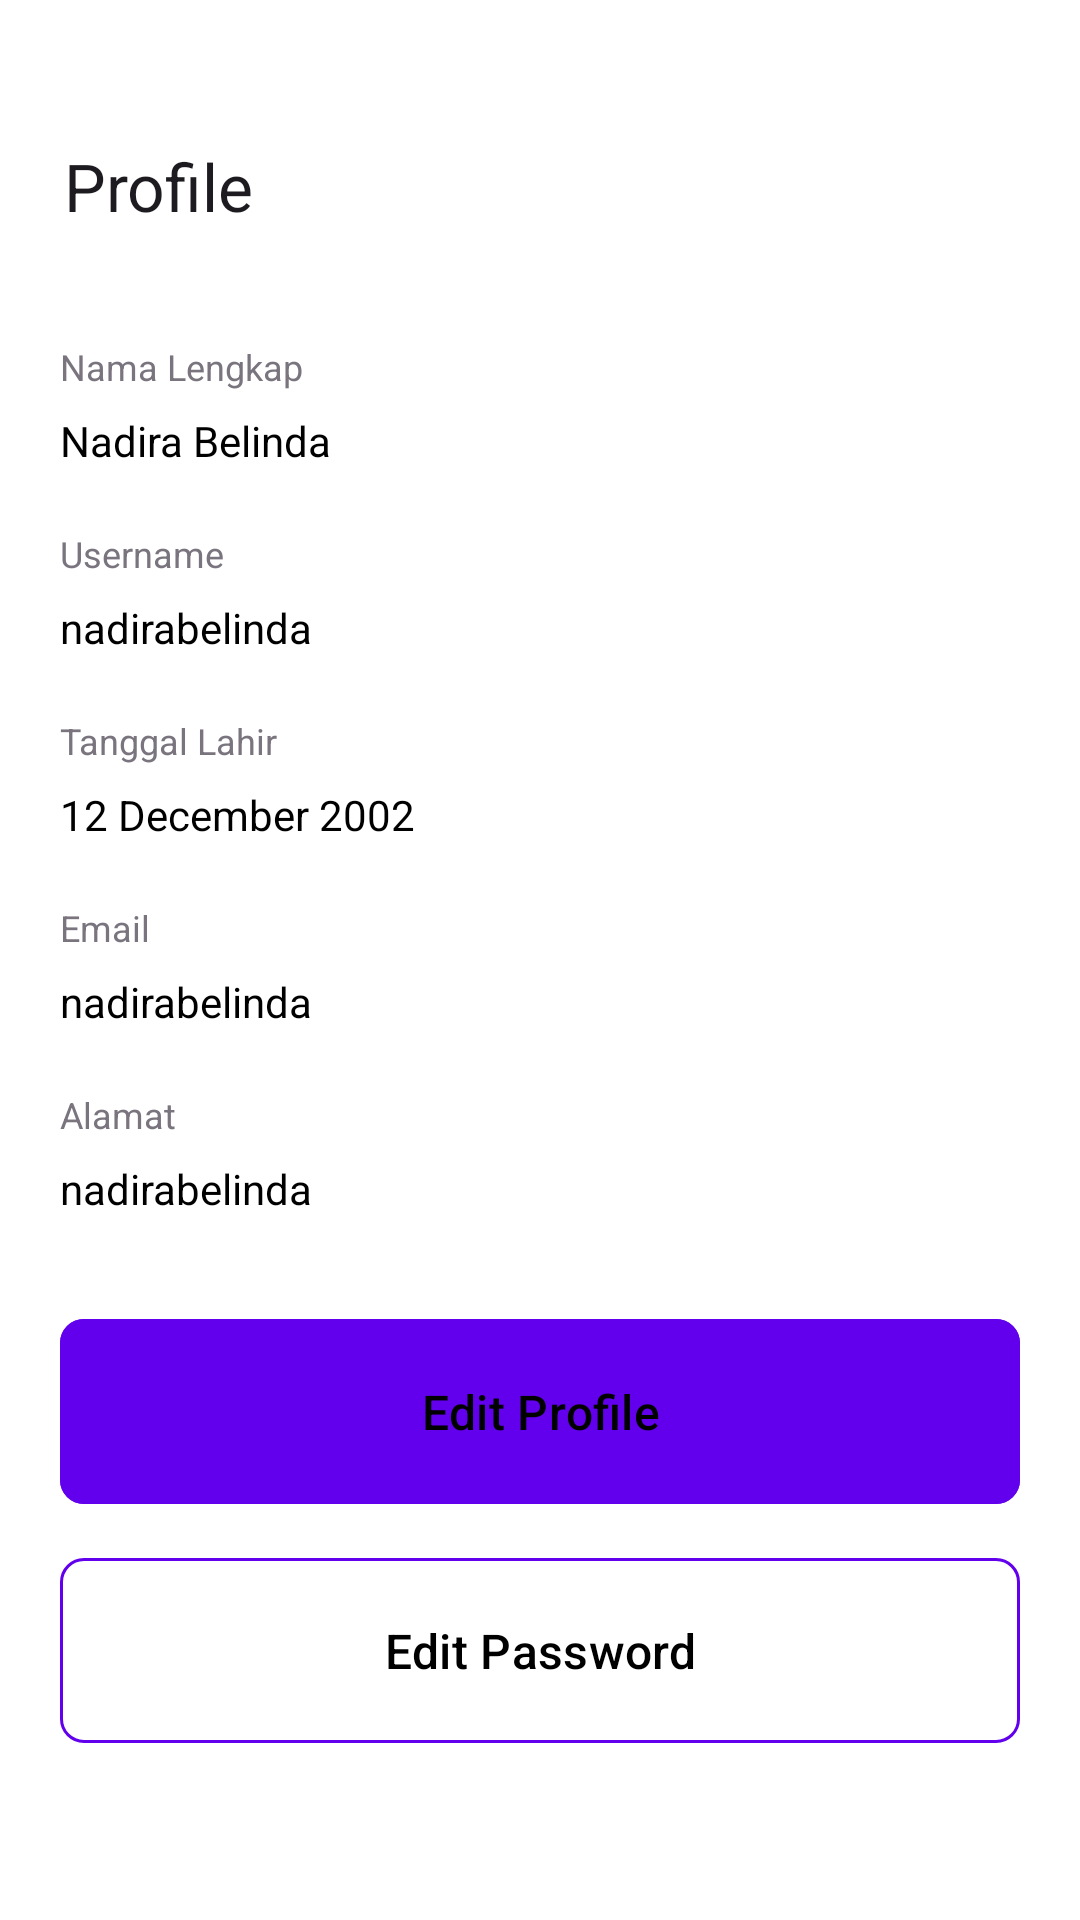

The Android layout XML behind this screen, and the referenced resources:
<!-- AndroidManifest.xml: application theme Theme.JajanYuk -->
<!-- res/layout/activity_profile.xml -->
<?xml version="1.0" encoding="utf-8"?>
<ScrollView xmlns:android="http://schemas.android.com/apk/res/android"
    xmlns:app="http://schemas.android.com/apk/res-auto"
    xmlns:tools="http://schemas.android.com/tools"
    android:layout_width="match_parent"
    android:layout_height="match_parent"
    android:background="@color/white"
    tools:context=".ui.pembeli.ProfileActivity">
    <LinearLayout
        android:layout_width="match_parent"
        android:layout_height="match_parent"
        android:padding="20dp"
        android:background="@color/white"
        android:orientation="vertical">
    <com.google.android.material.appbar.AppBarLayout
        android:id="@+id/appBarLayout"
        android:layout_width="match_parent"
        android:layout_height="wrap_content"
        android:background="@color/white"
        android:layout_marginLeft="-15dp"
        android:layout_marginTop="10dp">

        <com.google.android.material.appbar.MaterialToolbar
            android:id="@+id/topAppBar"
            android:layout_width="match_parent"
            android:layout_height="?attr/actionBarSize"
            app:title="Profile"
            app:navigationIcon="@drawable/ic_baseline_arrow_back_ios_24"
            />
    </com.google.android.material.appbar.AppBarLayout>

        <LinearLayout
            android:layout_width="match_parent"
            android:layout_height="wrap_content"
            android:orientation="vertical">
            <com.google.android.material.textview.MaterialTextView
                android:layout_width="wrap_content"
                android:layout_height="wrap_content"
                android:layout_marginTop="20dp"
                android:text="Nama Lengkap"
                android:textColor="#79747E"
                android:textSize="12sp"
                app:fontFamily="@font/nunito_bold" />

            <com.google.android.material.textview.MaterialTextView
                android:id="@+id/tv_nama"
                android:layout_width="wrap_content"
                android:layout_height="wrap_content"
                android:layout_marginTop="7dp"
                android:text="Nadira Belinda"
                android:textColor="@color/black"
                android:textSize="14sp"
                app:fontFamily="@font/nunito_bold" />


            <com.google.android.material.textview.MaterialTextView
                android:layout_width="wrap_content"
                android:layout_height="wrap_content"
                android:layout_marginTop="20dp"
                android:text="Username"
                android:textColor="#79747E"
                android:textSize="12sp"
                app:fontFamily="@font/nunito_bold" />

            <com.google.android.material.textview.MaterialTextView
                android:id="@+id/tv_usernames"
                android:layout_width="wrap_content"
                android:layout_height="wrap_content"
                android:layout_marginTop="7dp"
                android:text="nadirabelinda"
                android:textColor="@color/black"
                android:textSize="14sp"
                app:fontFamily="@font/nunito_bold" />

            <com.google.android.material.textview.MaterialTextView
                android:layout_width="wrap_content"
                android:layout_height="wrap_content"
                android:layout_marginTop="20dp"
                android:text="Tanggal Lahir"
                android:textColor="#79747E"
                android:textSize="12sp"
                app:fontFamily="@font/nunito_bold" />

            <com.google.android.material.textview.MaterialTextView
                android:id="@+id/tv_tgllahir"
                android:layout_width="wrap_content"
                android:layout_height="wrap_content"
                android:layout_marginTop="7dp"
                android:text="12 December 2002"
                android:textColor="@color/black"
                android:textSize="14sp"
                app:fontFamily="@font/nunito_bold" />

            <com.google.android.material.textview.MaterialTextView
                android:layout_width="wrap_content"
                android:layout_height="wrap_content"
                android:layout_marginTop="20dp"
                android:text="Email"
                android:textColor="#79747E"
                android:textSize="12sp"
                app:fontFamily="@font/nunito_bold" />

            <com.google.android.material.textview.MaterialTextView
                android:id="@+id/tv_email"
                android:layout_width="wrap_content"
                android:layout_height="wrap_content"
                android:layout_marginTop="7dp"
                android:text="nadirabelinda"
                android:textColor="@color/black"
                android:textSize="14sp"
                app:fontFamily="@font/nunito_bold" />

            <com.google.android.material.textview.MaterialTextView
                android:layout_width="wrap_content"
                android:layout_height="wrap_content"
                android:layout_marginTop="20dp"
                android:text="Alamat"
                android:textColor="#79747E"
                android:textSize="12sp"
                app:fontFamily="@font/nunito_bold" />

            <com.google.android.material.textview.MaterialTextView
                android:id="@+id/tv_alamat"
                android:layout_width="wrap_content"
                android:layout_height="wrap_content"
                android:layout_marginTop="7dp"
                android:text="nadirabelinda"
                android:textColor="@color/black"
                android:textSize="14sp"
                app:fontFamily="@font/nunito_bold" />

            <com.google.android.material.button.MaterialButton
                android:id="@+id/btn_edit_profile"
                android:layout_width="match_parent"
                android:layout_height="wrap_content"
                android:text="Edit Profile"
                app:cornerRadius="8dp"
                android:layout_marginTop="30dp"
                android:padding="20dp"
                android:textAlignment="gravity"
                android:textSize="16sp"
                android:textColor="@color/black"
                android:backgroundTint="?attr/colorPrimary"
                />

            <com.google.android.material.button.MaterialButton
                android:id="@+id/btn_edit_password"
                android:layout_width="match_parent"
                android:layout_height="wrap_content"
                android:text="Edit Password"
                app:cornerRadius="8dp"
                android:layout_marginTop="10dp"
                android:padding="20dp"
                android:textAlignment="gravity"
                android:textSize="16sp"
                android:textColor="@color/black"
                app:strokeWidth="1dp"
                app:strokeColor="?attr/colorPrimary"
                android:backgroundTint="@color/white"
                />
        </LinearLayout>


    </LinearLayout>

</ScrollView>
<!-- resources referenced by this layout -->
<resources>
  <style name="Theme.JajanYuk" parent="Base.Theme.JajanYuk" />
  <style name="Base.Theme.JajanYuk" parent="Theme.Material3.DayNight.NoActionBar">
          <item name="colorPrimary">@color/colorPrimary</item>
      </style>
  <!-- not gathered from this repository: default colours our renderer supplied (Android Studio template values) -->
  <color name="black">#FF000000</color>
  <color name="white">#FFFFFFFF</color>
  <color name="colorPrimary">#FF6200EE</color>
</resources>
